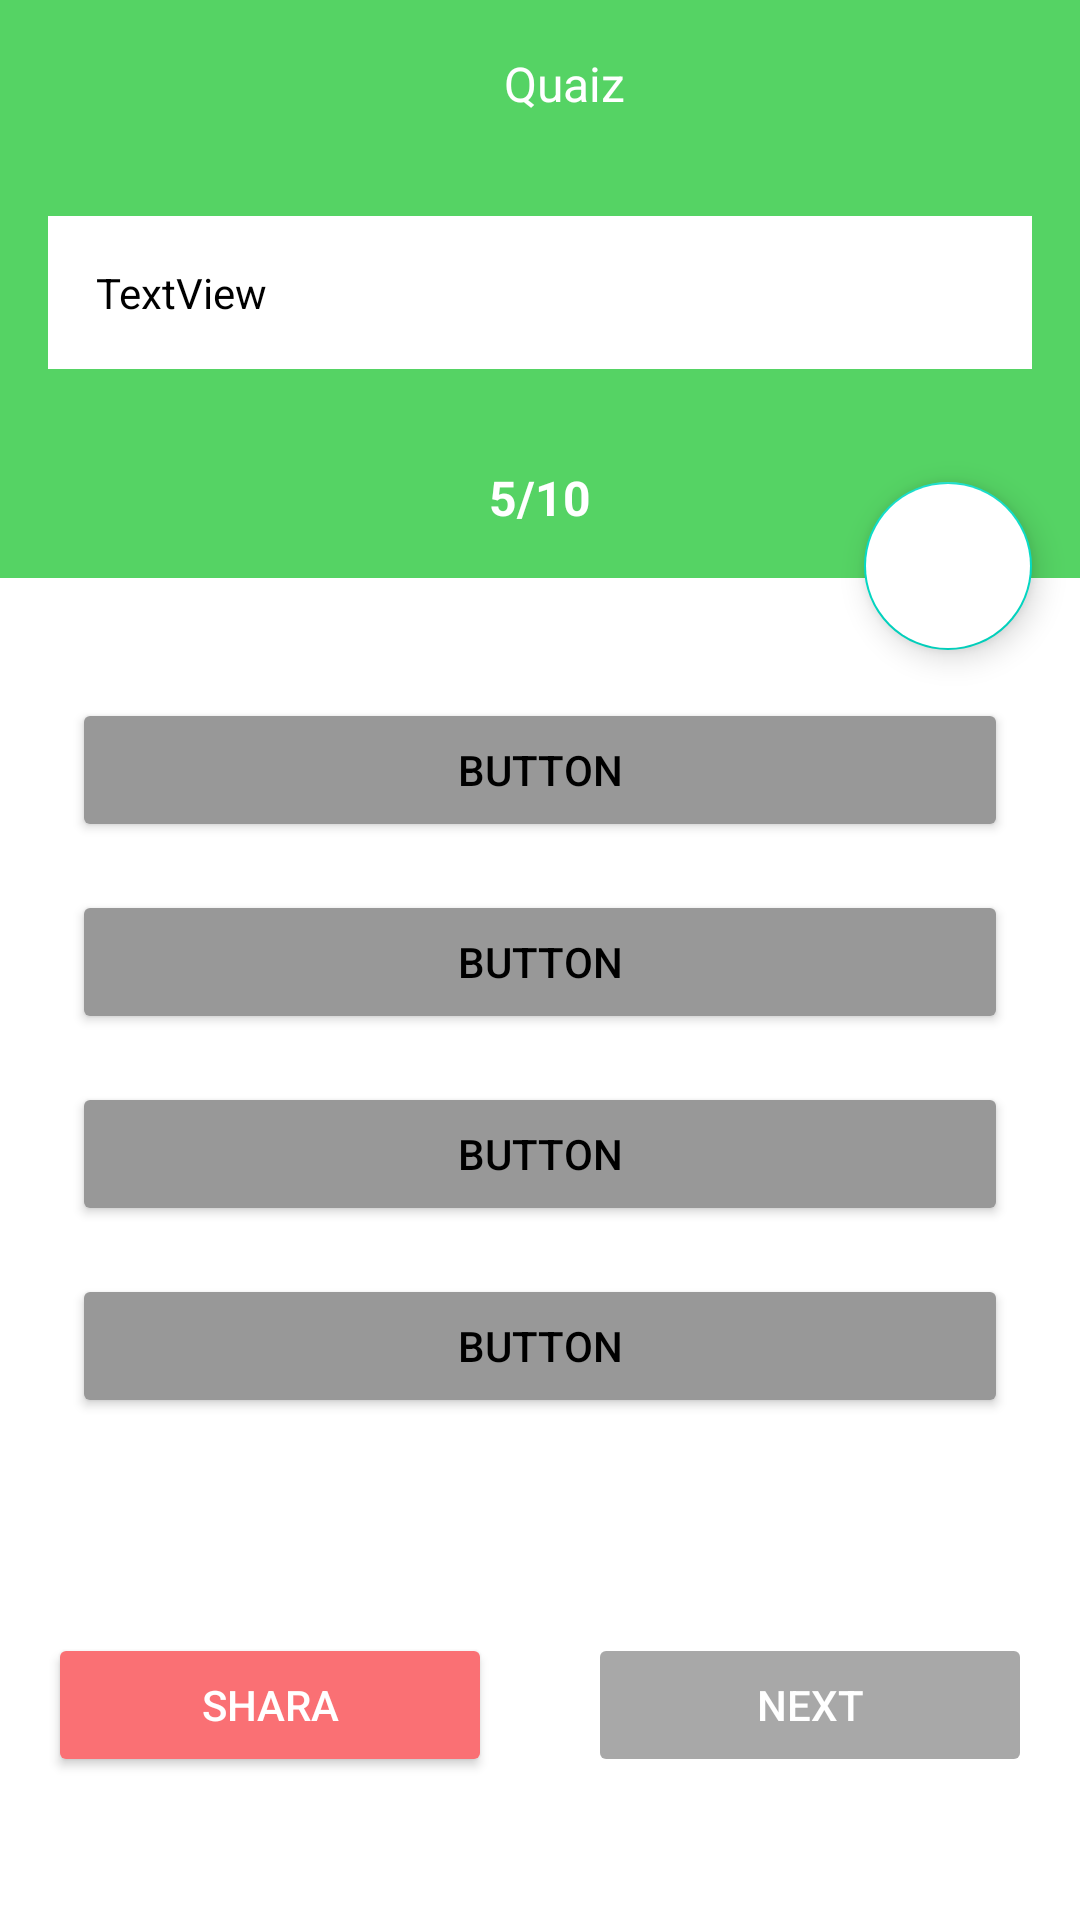

Write the Android layout XML for this screen, with the resource values it uses.
<!-- AndroidManifest.xml: application theme Theme.Quaiz -->
<!-- res/layout/activity_questions.xml -->
<?xml version="1.0" encoding="utf-8"?>
<LinearLayout xmlns:android="http://schemas.android.com/apk/res/android"
    xmlns:app="http://schemas.android.com/apk/res-auto"
    xmlns:tools="http://schemas.android.com/tools"
    android:layout_width="match_parent"
    android:layout_height="match_parent"
    android:orientation="vertical"
    tools:context=".QuestionsActivity">

    <ScrollView
        android:layout_width="match_parent"
        android:layout_height="match_parent"
        android:fillViewport="true">


        <androidx.constraintlayout.widget.ConstraintLayout
            android:layout_width="match_parent"
            android:layout_height="wrap_content">


            <androidx.appcompat.widget.Toolbar
                android:id="@+id/toolbar"
                android:layout_width="0dp"
                android:layout_height="?attr/actionBarSize"

                android:background="@color/colorPrimary"
                app:layout_constraintEnd_toEndOf="parent"
                app:layout_constraintStart_toStartOf="parent"
                app:layout_constraintTop_toTopOf="parent">

                <TextView
                    android:layout_width="match_parent"
                    android:layout_height="wrap_content"
                    android:gravity="center"
                    android:text="@string/app_name"
                    android:textColor="@color/white"
                    android:textSize="16sp" />
            </androidx.appcompat.widget.Toolbar>

            <LinearLayout
                android:id="@+id/linearLayout"
                android:layout_width="match_parent"
                android:layout_height="wrap_content"
                android:background="@color/colorPrimary"
                android:orientation="vertical"
                app:layout_constraintEnd_toEndOf="parent"
                app:layout_constraintStart_toStartOf="parent"
                app:layout_constraintTop_toBottomOf="@+id/toolbar">

                <TextView
                    android:id="@+id/quastion"
                    android:layout_width="match_parent"
                    android:layout_height="wrap_content"
                    android:layout_margin="16dp"
                    android:background="@color/white"
                    android:padding="16dp"
                    android:text="TextView"
                    android:textColor="@color/black" />

                <TextView
                    android:id="@+id/no_indicator"
                    android:layout_width="match_parent"
                    android:layout_height="wrap_content"
                    android:gravity="center"
                    android:padding="16dp"
                    android:text="5/10"
                    android:textColor="@color/white"
                    android:textSize="16sp"
                    android:textStyle="bold" />
            </LinearLayout>

            <LinearLayout
                android:id="@+id/options_container"
                android:layout_width="match_parent"
                android:layout_height="wrap_content"
                android:layout_marginTop="16dp"
                android:orientation="vertical"
                android:padding="16dp"
                app:layout_constraintEnd_toEndOf="parent"
                app:layout_constraintHorizontal_bias="0.0"
                app:layout_constraintStart_toStartOf="parent"
                app:layout_constraintTop_toBottomOf="@+id/linearLayout">

                <Button
                    android:id="@+id/button"
                    android:layout_width="match_parent"
                    android:layout_height="wrap_content"
                    android:layout_margin="8dp"
                    android:backgroundTint="#989898"
                    android:text="Button"
                    android:textColor="@color/black" />

                <Button
                    android:id="@+id/button2"
                    android:layout_width="match_parent"
                    android:layout_height="wrap_content"
                    android:layout_margin="8dp"
                    android:backgroundTint="#989898"
                    android:text="Button"
                    android:textColor="@color/black" />

                <Button
                    android:id="@+id/button3"
                    android:layout_width="match_parent"
                    android:layout_height="wrap_content"
                    android:layout_margin="8dp"
                    android:backgroundTint="#989898"
                    android:text="Button"
                    android:textColor="@color/black" />

                <Button
                    android:id="@+id/button4"
                    android:layout_width="match_parent"
                    android:layout_height="wrap_content"
                    android:layout_margin="8dp"
                    android:backgroundTint="#989898"
                    android:text="Button"
                    android:textColor="@color/black" />
            </LinearLayout>

            <Button
                android:id="@+id/shara_btn"
                android:layout_width="0dp"
                android:layout_height="wrap_content"
                android:layout_marginStart="16dp"
                android:layout_marginLeft="16dp"
                android:layout_marginEnd="16dp"
                android:layout_marginRight="16dp"
                android:backgroundTint="#FA7074"
                android:text="Shara"
                android:textColor="@color/white"
                app:layout_constraintBottom_toBottomOf="parent"
                app:layout_constraintEnd_toStartOf="@+id/next_btn"
                app:layout_constraintStart_toStartOf="parent"
                app:layout_constraintTop_toBottomOf="@+id/options_container" />

            <Button
                android:id="@+id/next_btn"
                android:layout_width="0dp"
                android:layout_height="wrap_content"
                android:layout_marginStart="16dp"
                android:layout_marginLeft="16dp"
                android:layout_marginEnd="16dp"
                android:layout_marginRight="16dp"
                android:alpha="0.7"
                android:backgroundTint="#848484"
                android:enabled="false"
                android:text="Next"
                android:textColor="@color/white"
                app:layout_constraintBottom_toBottomOf="parent"
                app:layout_constraintEnd_toEndOf="parent"
                app:layout_constraintStart_toEndOf="@+id/shara_btn"
                app:layout_constraintTop_toBottomOf="@+id/options_container" />

            <com.google.android.material.floatingactionbutton.FloatingActionButton
                android:id="@+id/bookmarks_btn"
                android:layout_width="wrap_content"
                android:layout_height="wrap_content"
                android:layout_marginEnd="16dp"
                android:layout_marginRight="16dp"
                android:backgroundTint="@color/white"
                android:clickable="true"
                android:src="@drawable/ic_bookmark_border"
                android:translationY="24dp"
                app:layout_constraintBottom_toBottomOf="@+id/linearLayout"
                app:layout_constraintEnd_toEndOf="@+id/toolbar" />


        </androidx.constraintlayout.widget.ConstraintLayout>
    </ScrollView>

    <com.google.android.gms.ads.AdView xmlns:ads="http://schemas.android.com/apk/res-auto"
        android:id="@+id/adView"
        android:layout_width="wrap_content"
        android:layout_height="wrap_content"
        android:layout_alignParentBottom="true"
        android:layout_centerHorizontal="true"
        ads:adSize="SMART_BANNER"
        ads:adUnitId="@string/banner_Id"></com.google.android.gms.ads.AdView>
</LinearLayout>
<!-- resources referenced by this layout -->
<resources>
  <color name="black">#FF000000</color>
  <color name="colorPrimary">#55D364</color>
  <color name="white">#FFFFFFFF</color>
  <string name="app_name">Quaiz</string>
  <string name="banner_Id">ca-app-pub-8336671970563410~7024965395</string>
  <style name="Theme.Quaiz" parent="Theme.MaterialComponents.Light.NoActionBar">
          
          <item name="colorPrimary">@color/colorPrimary</item>
          <item name="colorPrimaryVariant">@color/colorPrimaryDark</item>
          <item name="colorOnPrimary">@color/white</item>
          
          <item name="colorSecondary">@color/teal_200</item>
          <item name="colorSecondaryVariant">@color/teal_700</item>
          <item name="colorOnSecondary">@color/black</item>
          
          <item name="android:statusBarColor" tools:targetApi="l">?attr/colorPrimaryVariant</item>
          
      </style>
  <color name="colorPrimaryDark">#55D394</color>
  <color name="teal_200">#FF03DAC5</color>
  <color name="teal_700">#FF018786</color>
</resources>
